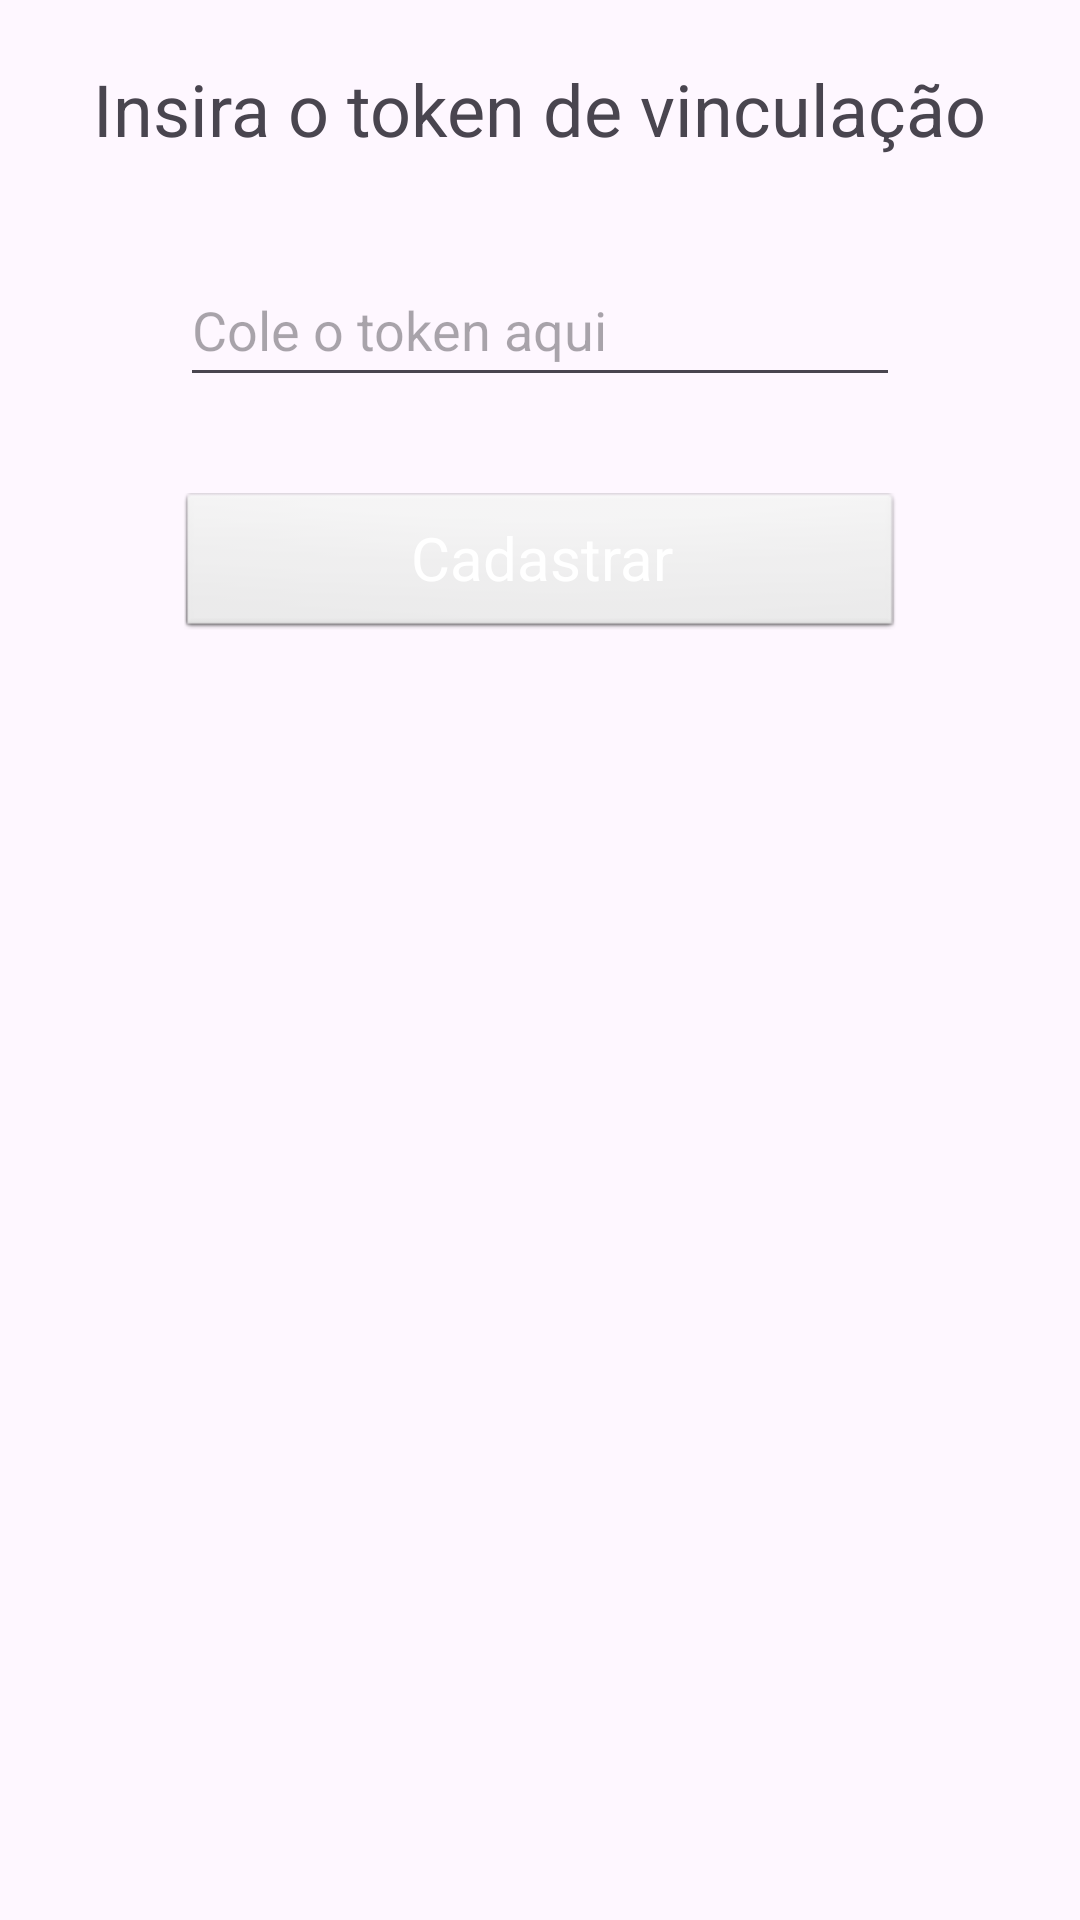

Layout XML and referenced resources for this Android screen:
<!-- AndroidManifest.xml: application theme Theme.RealtimeFaceRecognition -->
<!-- res/layout/activity_register_device.xml -->
<?xml version="1.0" encoding="utf-8"?>
<androidx.constraintlayout.widget.ConstraintLayout xmlns:android="http://schemas.android.com/apk/res/android"
    xmlns:app="http://schemas.android.com/apk/res-auto"
    xmlns:tools="http://schemas.android.com/tools"
    android:id="@+id/main"
    android:layout_width="match_parent"
    android:layout_height="match_parent"
    tools:context=".activities.RegisterDeviceActivity">

    <TextView
        android:id="@+id/tv_register_device"
        android:layout_width="wrap_content"
        android:layout_height="wrap_content"
        app:layout_constraintTop_toTopOf="parent"
        app:layout_constraintStart_toStartOf="parent"
        app:layout_constraintEnd_toEndOf="parent"
        android:layout_marginTop="20dp"
        android:text="Insira o token de vinculação"
        android:textSize="24sp" />

    <EditText
        android:id="@+id/et_register_device"
        android:layout_width="240dp"
        android:layout_height="48dp"
        app:layout_constraintTop_toBottomOf="@id/tv_register_device"
        app:layout_constraintStart_toStartOf="parent"
        app:layout_constraintEnd_toEndOf="parent"
        android:layout_marginTop="32dp"
        android:hint="Cole o token aqui"/>

    <Button
        android:id="@+id/btn_register_device"
        style="@android:style/Widget.Button.Small"
        android:layout_width="240dp"
        android:layout_height="wrap_content"
        app:layout_constraintTop_toBottomOf="@id/et_register_device"
        app:layout_constraintStart_toStartOf="parent"
        app:layout_constraintEnd_toEndOf="parent"
        android:text="Cadastrar"
        android:textSize="20sp"
        android:textColor="@color/white"
        android:layout_marginTop="32dp"/>

</androidx.constraintlayout.widget.ConstraintLayout>
<!-- resources referenced by this layout -->
<resources>
  <style name="Theme.RealtimeFaceRecognition" parent="Base.Theme.RealtimeFaceRecognition" />
  <style name="Base.Theme.RealtimeFaceRecognition" parent="Theme.Material3.DayNight.NoActionBar">
          
          
      </style>
  <!-- not gathered from this repository: default colours our renderer supplied (Android Studio template values) -->
  <color name="white">#FFFFFFFF</color>
</resources>
